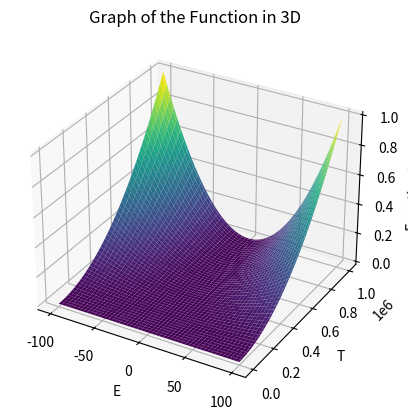

Generate this figure with matplotlib:
import numpy as np
import matplotlib.pyplot as plt
from mpl_toolkits.mplot3d import Axes3D

# Define the function
def func(E, T):
    return np.abs(E)**2 * (T )**2

# Generate sample data
E_values = np.linspace(-100, 100, 100)
T_values = np.linspace(-100, 1000000, 100)

E, T = np.meshgrid(E_values, T_values)
Z = func(E, T)

# Plot the function in 3D
fig = plt.figure()
ax = fig.add_subplot(111, projection='3d')
ax.plot_surface(E, T, Z, cmap='viridis')

ax.set_xlabel('E')
ax.set_ylabel('T')
ax.set_zlabel('Function Value')
ax.set_title('Graph of the Function in 3D')

plt.show()
